Run: headless pygame with SDL's dummy video driver; simulated clock (each Clock.tick advances the game by its frame time, no real sleeping); random seed 0; keys injected as events and as key.get_pressed() state; no mouse input.
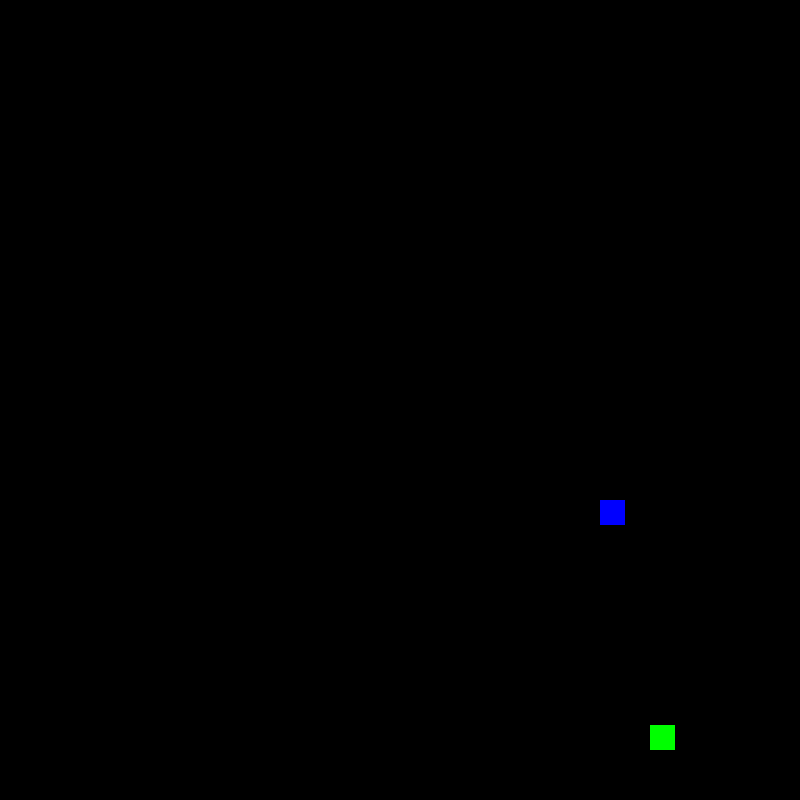
Frame 1 of 4 · flips 1–60 · no input
Frame 2 of 4 · flips 61–180 · tapped SPACE, RETURN · held RIGHT (→), D · screen unchanged from frame 1, image omitted
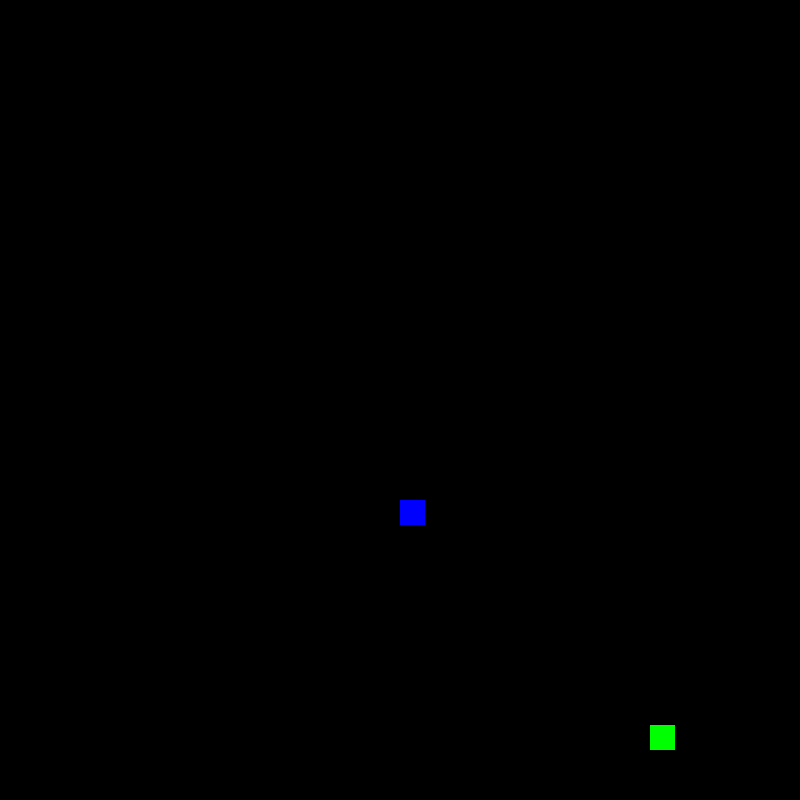
Frame 3 of 4 · flips 181–300 · held DOWN (↓), S
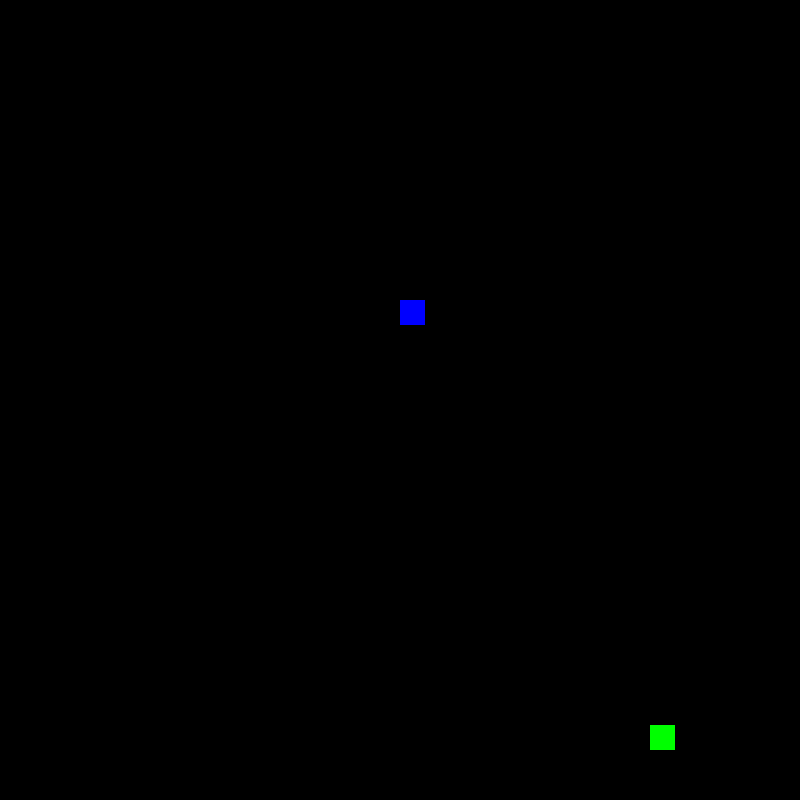
Frame 4 of 4 · flips 301–420 · held LEFT (←), A, UP (↑), W

The pygame program that drew these frames:

import pygame
import random,time
class Cell():
    def __init__(self,row,column,size_width,size_height):
        self.size_width = size_width
        self.size_hieght = size_height
        self.row = row
        self.column = column
        self.x = self.column*self.size_width
        self.y = self.row*self.size_hieght
        self.state = 0 # 0 is empty 1 is has some food 2 is accupyied
        self.color = Colors.BACKGROUND_COLOR
class Snake():
    def __init__(self,currrnt_cell):
        self.head = None
        self.body = []
        self.tail = None

class Direction():
    STOP = (0,0)
    RIGHT = (1,0)
    LEFT = (-1,0)
    UP = (0,-1)
    DOWN = (0,1)

class Colors():
    BACKGROUND_COLOR = (0,0,0)
    RED_COLOR = (255,0,0)
    GREEN_COLOR = (0,255,0)
    BLUE_COlOR = (0,0,255)

class Game():
    def __init__(self):
        pygame.init()
        self.gamestarted = 0 # 0 not started yet 1 is started
        self.height = 800
        self.width = 800
        self.screen = pygame.display.set_mode((self.width, self.height))
        self.screen.fill(Colors().BACKGROUND_COLOR)
        self.cell_size_width = 25
        self.cell_size_height = 25
        self.cell_count_x = self.width//self.cell_size_width
        self.cell_count_y = self.height//self.cell_size_height
        self.time_laps = 0.3
        self.player_curdire = Direction().STOP

        self.cells = []
        self.init_cells()
        self.player = []
        self.init_player()
        self.food = []
        self.food_generate()


    def run(self):
        running = True
        while running:
            time.sleep(self.time_laps)
            for event in pygame.event.get():
                if event.type == pygame.QUIT:
                    running = False
                if event.type == pygame.KEYUP:
                    self.gamestarted = 1
                    if event.key == pygame.K_LEFT and self.player_curdire != Direction.RIGHT:
                        self.player_curdire = Direction.LEFT
                    elif event.key == pygame.K_UP and self.player_curdire != Direction.DOWN:
                        self.player_curdire = Direction.UP
                    elif event.key == pygame.K_RIGHT and self.player_curdire != Direction.LEFT:
                        self.player_curdire = Direction.RIGHT
                    elif event.key == pygame.K_DOWN and self.player_curdire != Direction.UP:
                        self.player_curdire = Direction.DOWN


            if self.gamestarted:
                self.player_move()

            self.render_cells()
            pygame.display.update()
        pygame.quit()

    def init_cells(self):
        for cell_column in range(0,self.cell_count_x):
            for cell_row in range(0,self.cell_count_y):
                cell = Cell(cell_row,cell_column,self.cell_size_width,self.cell_size_height)
                self.cells.append(cell)

    def init_player(self):
        head = random.choice(self.cells)
        self.cell_convert_to_player(head)
        self.player.append(head)

    def food_generate(self):
        while True:
            food = random.choice(self.cells)
            if food.state == 0:
                self.cell_convert_to_food(food)
                self.food.append(food)
                return

    def cell_convert_to_blank(self,cell):
        cell.color = Colors().BACKGROUND_COLOR
        cell.state = 0
    def cell_convert_to_food(self,cell):
        cell.color = Colors().GREEN_COLOR
        cell.state = 1
    def cell_convert_to_player(self,cell):
        cell.color = Colors().BLUE_COlOR
        cell.state = 2
    def cell_conver_to_looserhead(self,cell):
        cell.color = Colors().RED_COLOR

    def player_move(self):
        tail = self.player[0]
        old_head = self.player[-1]
        new_head = self.get_cell_by_curdir()
        if new_head.state == 0:
            self.cell_convert_to_player(new_head)
            self.cell_convert_to_blank(tail)
            self.player.remove(tail)
            self.player.append(new_head)
        elif new_head.state == 1:
            self.cell_convert_to_player(new_head)
            self.player.append(new_head)
            self.food_generate()
        elif new_head.state == 2:
            self.gamestarted = 0
            print("You Loos")


    def get_cell_by_curdir(self):
        head = self.player[-1]
        cur_row = head.row
        cur_col = head.column
        cur_dir_x,cur_dir_y = self.player_curdire
        des_row = cur_row + cur_dir_y
        des_col = cur_col + cur_dir_x
        des_row = self.get_available_row(des_row)
        des_col = self.get_available_col(des_col)
        return self.get_cell_by_grid(des_row,des_col)

    def get_available_row(self,row):
        if row > -1:
            if not row < self.cell_count_y:
                row = 0
        else:
            row = self.cell_count_y - 1
        return row

    def get_available_col(self,column):
        if column > -1:
            if not column < self.cell_count_x:
                column = 0
        else:
            column = self.cell_count_x - 1
        return column

    def get_cell_by_grid(self,row,column):
        for cell in self.cells:
            if cell.row == row and cell.column == column:
                return cell
    def render_cells(self):
        screen = self.screen
        for cell in self.cells:
            color = cell.color
            pos_x = cell.x
            pos_y = cell.y
            size_x,size_y = (self.cell_size_width,self.cell_size_height)
            pygame.draw.rect(screen,color,(pos_x,pos_y,size_x,size_y))

    def update_cells(self):
        pass




game = Game()
game.run()
